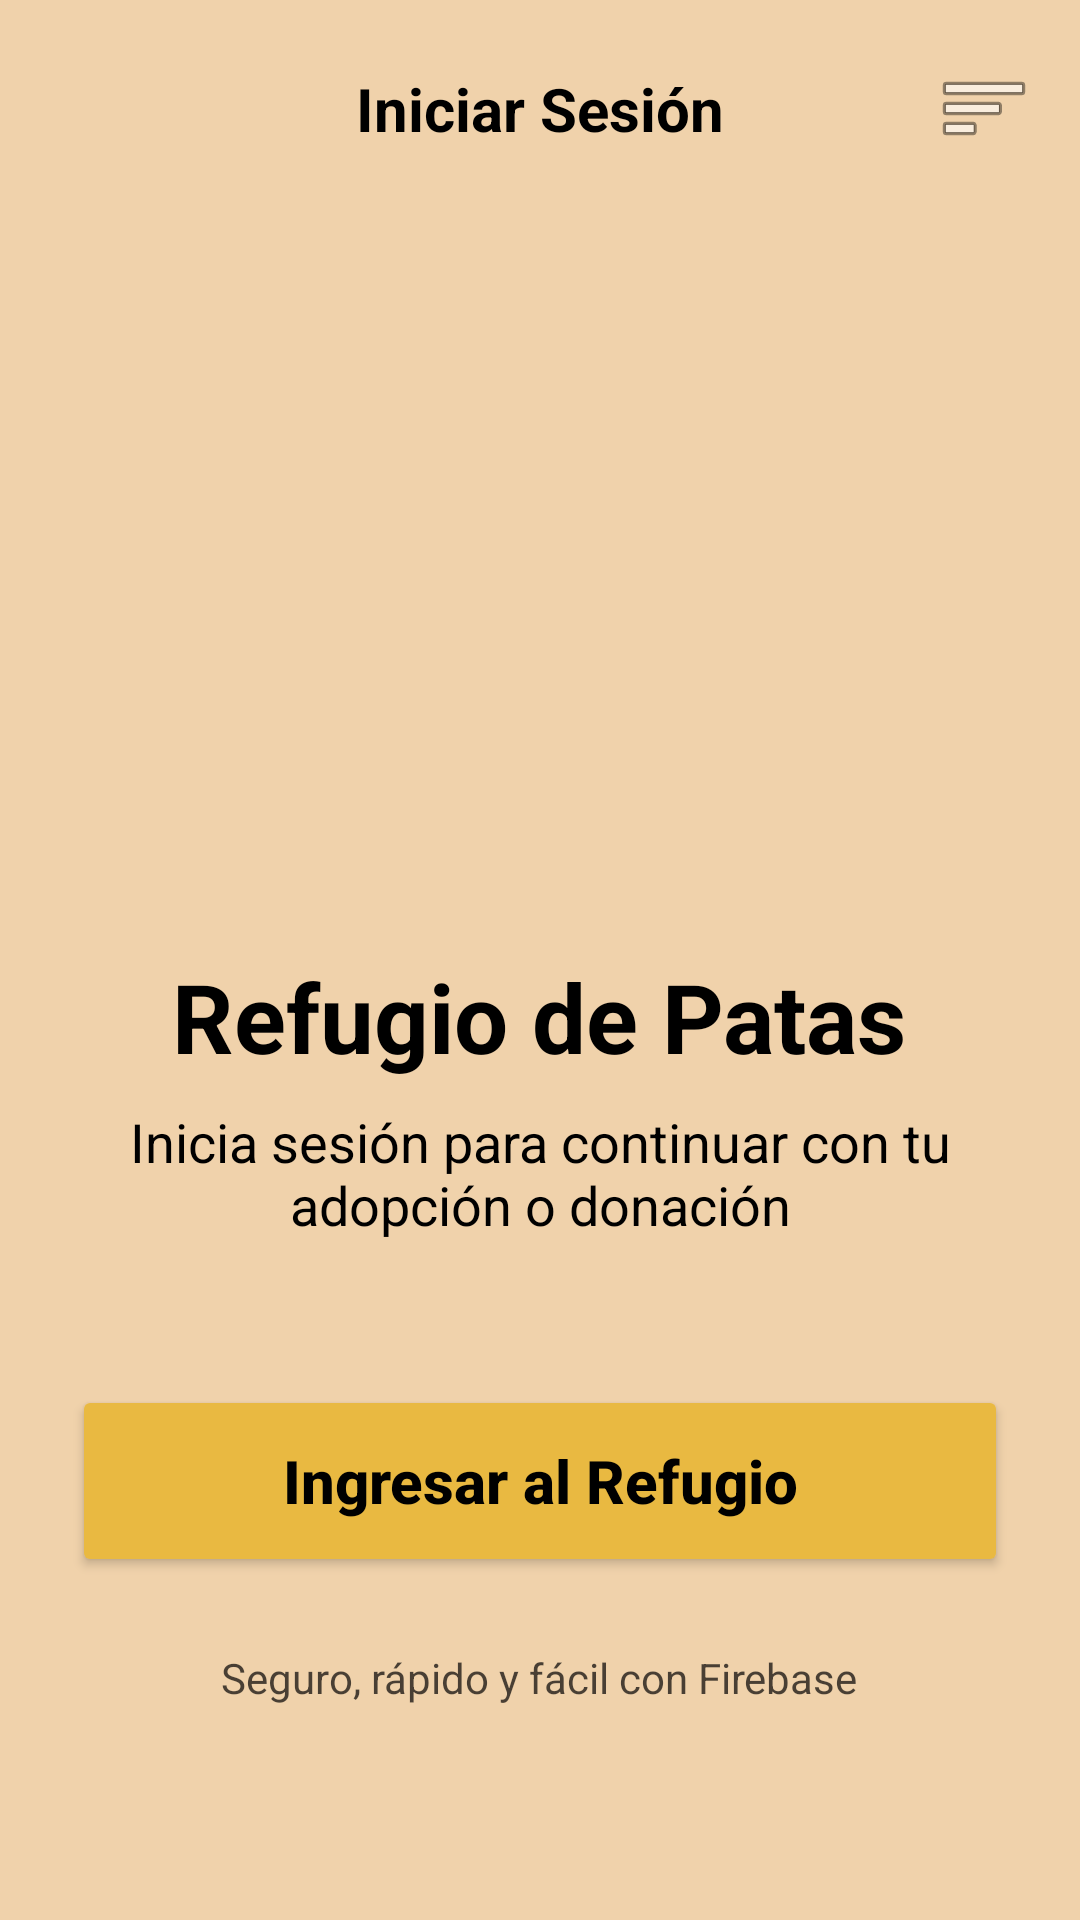

Here is an Android app screen rendered from its layout file. Give the layout XML and the strings, colors and styles it references.
<!-- AndroidManifest.xml: application theme Theme.Parcial1amacn4bmontealegrenievas -->
<!-- res/layout/activity_login.xml -->
<?xml version="1.0" encoding="utf-8"?>
<androidx.constraintlayout.widget.ConstraintLayout xmlns:android="http://schemas.android.com/apk/res/android"
    xmlns:app="http://schemas.android.com/apk/res-auto"
    xmlns:tools="http://schemas.android.com/tools"
    android:layout_width="match_parent"
    android:layout_height="match_parent"
    android:background="@color/appBackgroundColour"
    tools:context=".LoginActivity">

    
    <androidx.constraintlayout.widget.ConstraintLayout
        android:id="@+id/header_login"
        android:layout_width="match_parent"
        android:layout_height="wrap_content"
        android:padding="16dp"
        app:layout_constraintTop_toTopOf="parent">

        <ImageView
            android:id="@+id/logo_header_login"
            android:layout_width="40dp"
            android:layout_height="40dp"
            android:contentDescription="@string/logo_del_refugio"
            android:src="@drawable/logo"
            app:layout_constraintBottom_toBottomOf="parent"
            app:layout_constraintStart_toStartOf="parent"
            app:layout_constraintTop_toTopOf="parent" />

        <TextView
            android:layout_width="wrap_content"
            android:layout_height="wrap_content"
            android:text="@string/opcion_Login"
            android:textColor="@color/black"
            android:textSize="20sp"
            android:textStyle="bold"
            app:layout_constraintBottom_toBottomOf="parent"
            app:layout_constraintEnd_toEndOf="parent"
            app:layout_constraintStart_toStartOf="parent"
            app:layout_constraintTop_toTopOf="parent" />

        <ImageView
            android:id="@+id/menu_desplegable"
            android:layout_width="32dp"
            android:layout_height="32dp"
            android:contentDescription="@string/menu_icon_desc"
            android:src="@android:drawable/ic_menu_sort_by_size"
            app:layout_constraintBottom_toBottomOf="parent"
            app:layout_constraintEnd_toEndOf="parent"
            app:layout_constraintTop_toTopOf="parent" />

    </androidx.constraintlayout.widget.ConstraintLayout>

    <LinearLayout
        android:layout_width="match_parent"
        android:layout_height="wrap_content"
        android:gravity="center_horizontal"
        android:orientation="vertical"
        android:padding="24dp"
        app:layout_constraintBottom_toBottomOf="parent"
        app:layout_constraintTop_toBottomOf="@id/header_login">

        <ImageView
            android:id="@+id/logo_login_center"
            android:layout_width="150dp"
            android:layout_height="150dp"
            android:contentDescription="@string/logo_del_refugio"
            android:src="@drawable/logo" />

        <TextView
            android:layout_width="wrap_content"
            android:layout_height="wrap_content"
            android:layout_marginTop="24dp"
            android:text="@string/refugio_title"
            android:textColor="@color/black"
            android:textSize="32sp"
            android:textStyle="bold" />

        <TextView
            android:layout_width="wrap_content"
            android:layout_height="wrap_content"
            android:layout_marginTop="8dp"
            android:gravity="center"
            android:text="@string/login_welcome_message"
            android:textColor="@color/black"
            android:textSize="18sp" />

        <Button
            android:id="@+id/btn_login_submit"
            android:layout_width="match_parent"
            android:layout_height="64dp"
            android:layout_marginTop="48dp"
            android:backgroundTint="@color/button_color"
            android:text="@string/login_firebase_ui_button"
            android:textAllCaps="false"
            android:textColor="@color/black"
            android:textSize="20sp"
            android:textStyle="bold"
            app:cornerRadius="16dp" />

        <TextView
            android:layout_width="wrap_content"
            android:layout_height="wrap_content"
            android:layout_marginTop="24dp"
            android:text="@string/login_footer_message"
            android:textColor="@color/black"
            android:textSize="14sp"
            android:alpha="0.7"/>

    </LinearLayout>

</androidx.constraintlayout.widget.ConstraintLayout>
<!-- resources referenced by this layout -->
<resources>
  <color name="appBackgroundColour">#F0D2AB</color>
  <color name="black">#FF000000</color>
  <color name="button_color">#E9B941</color>
  <string name="login_firebase_ui_button">Ingresar al Refugio</string>
  <string name="login_footer_message">Seguro, rápido y fácil con Firebase</string>
  <string name="login_welcome_message">Inicia sesión para continuar con tu adopción o donación</string>
  <string name="logo_del_refugio">logo del refugio</string>
  <string name="menu_icon_desc">Menu</string>
  <string name="opcion_Login">Iniciar Sesión</string>
  <string name="refugio_title">Refugio de Patas</string>
  <style name="Theme.Parcial1amacn4bmontealegrenievas" parent="Base.Theme.Parcial1amacn4bmontealegrenievas" />
  <style name="Base.Theme.Parcial1amacn4bmontealegrenievas" parent="Theme.Material3.DayNight.NoActionBar">
          
          
      </style>
</resources>
